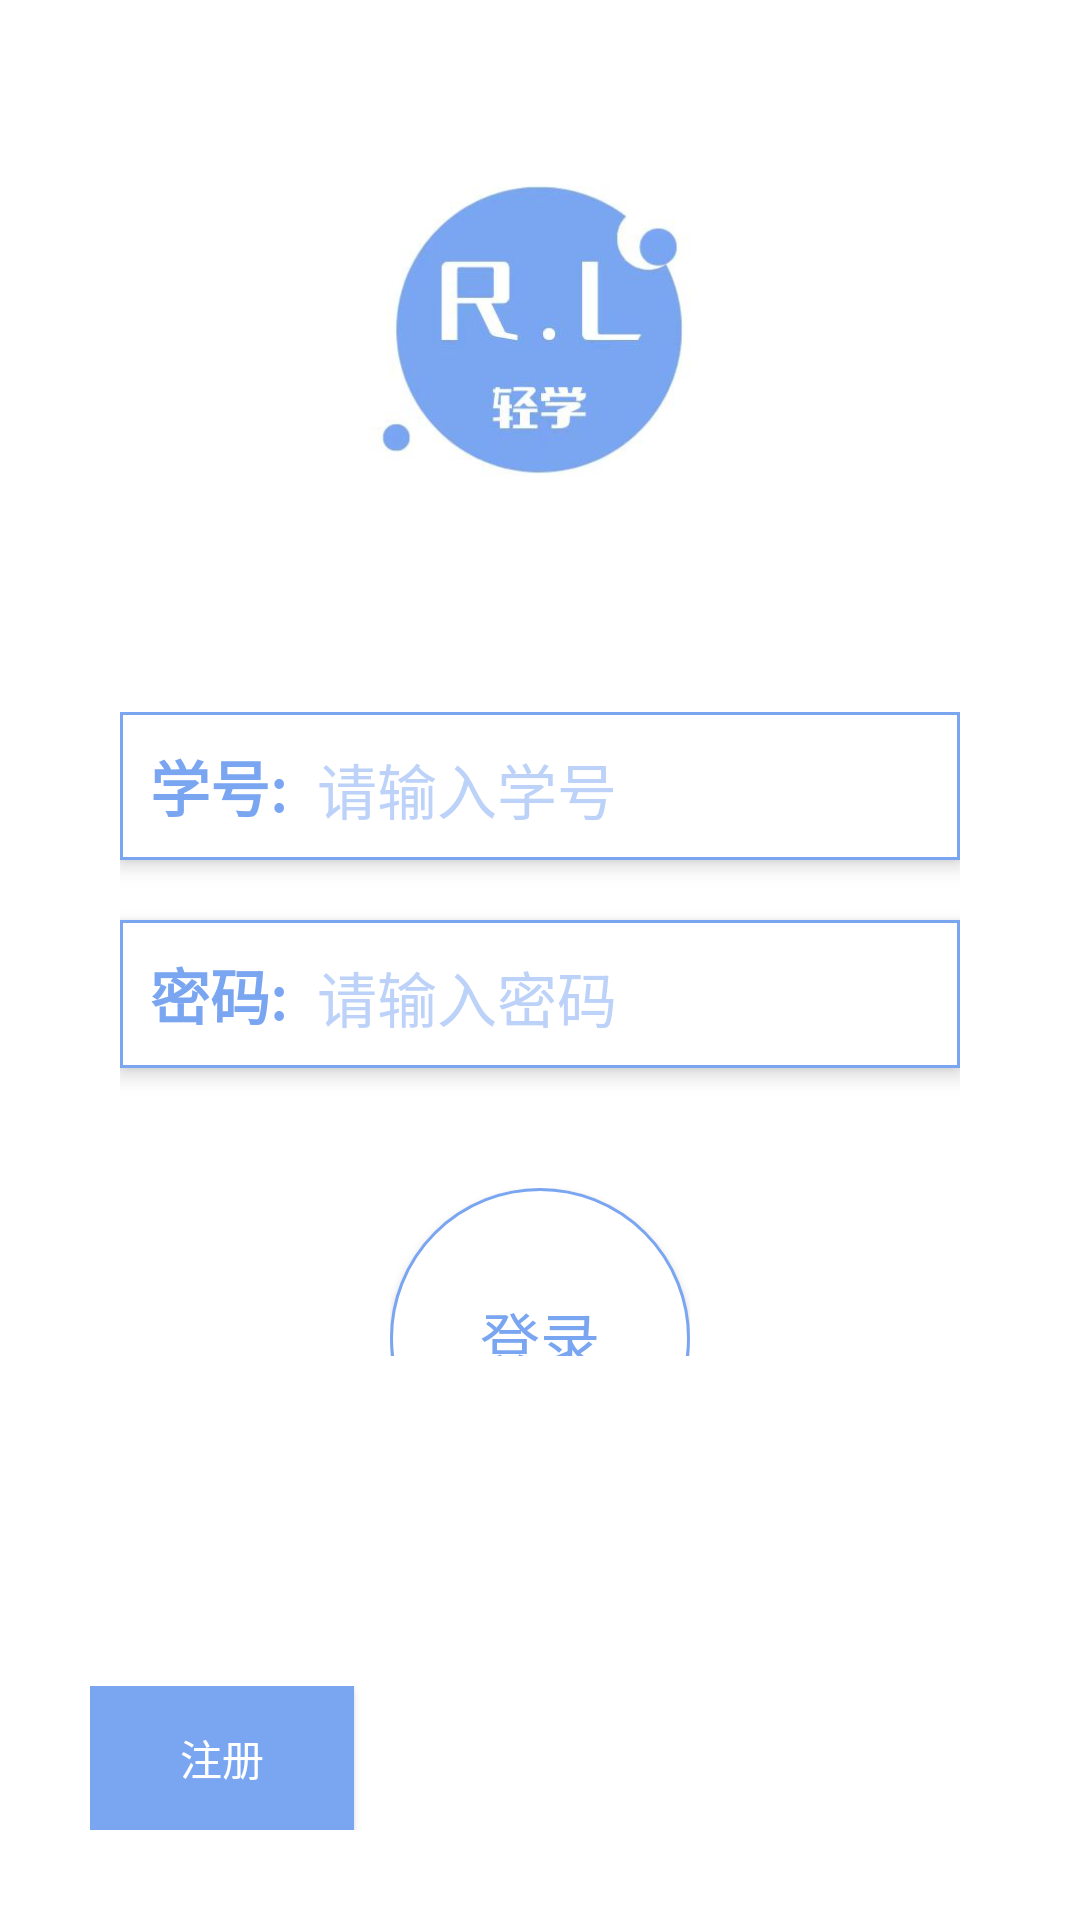

The Android layout XML behind this screen, and the referenced resources:
<!-- AndroidManifest.xml: application theme Theme.ReleaseLearning -->
<!-- res/layout/activity_login_in.xml -->
<?xml version="1.0" encoding="utf-8"?>
<LinearLayout xmlns:android="http://schemas.android.com/apk/res/android"
    xmlns:app="http://schemas.android.com/apk/res-auto"
    xmlns:tools="http://schemas.android.com/tools"
    android:layout_width="match_parent"
    android:layout_height="match_parent"
    tools:context=".login_in"
    android:orientation="vertical"
    android:layout_gravity="center"
    android:paddingTop="30dp"
    android:background="@color/white">

    <ImageView
        android:layout_width="wrap_content"
        android:layout_height="0dp"
        android:layout_margin="0dp"
        android:layout_weight="1"
        android:src="@drawable/logo" />

    <LinearLayout
        android:layout_width="match_parent"
        android:layout_height="0dp"
        android:layout_weight="2"
        android:layout_margin="0dp"
        android:orientation="vertical"
        android:padding="40dp">

        <LinearLayout
            android:layout_width="match_parent"
            android:layout_height="wrap_content"
            android:background="@drawable/shape_linearlayout"
            android:elevation="4dp"
            android:padding="10dp">

            <TextView
                android:layout_width="wrap_content"
                android:layout_height="wrap_content"
                android:text="学号:"
                android:textColor="@color/blue"
                android:textSize="20dp"
                android:textStyle="bold" />

            <EditText
                android:id="@+id/student_login_in_id"
                android:layout_width="match_parent"
                android:layout_height="wrap_content"
                android:layout_marginLeft="10dp"
                android:background="@null"
                android:hint="请输入学号"
                android:textColorHint="@color/blue_little"
                android:textColor="@color/blue"
                android:textSize="20dp" />
        </LinearLayout>

        <LinearLayout
            android:layout_width="match_parent"
            android:layout_height="wrap_content"
            android:layout_marginTop="20dp"
            android:background="@drawable/shape_linearlayout"
            android:elevation="4dp"
            android:padding="10dp">

            <TextView
                android:layout_width="wrap_content"
                android:layout_height="wrap_content"
                android:text="密码:"
                android:textColor="@color/blue"
                android:textSize="20dp"
                android:textStyle="bold" />

            <EditText
                android:id="@+id/student_login_in_password"
                android:layout_width="match_parent"
                android:layout_height="wrap_content"
                android:layout_marginLeft="10dp"
                android:background="@null"
                android:hint="请输入密码"
                android:textColorHint="@color/blue_little"
                android:textColor="@color/blue"
                android:textSize="20dp"
                android:inputType="textPassword"/>
        </LinearLayout>

        <LinearLayout
            android:layout_width="wrap_content"
            android:layout_height="wrap_content"
            android:layout_gravity="center"
            android:layout_margin="40dp">
            <Button
                android:id="@+id/student_login_in"
                android:layout_width="100dp"
                android:layout_height="100dp"
                android:background="@drawable/shape_button"
                android:text="登录"
                android:textSize="20dp"
                android:textColor="@color/blue"/>

        </LinearLayout>

    </LinearLayout>

    <RelativeLayout
        android:layout_margin="30dp"
        android:layout_width="match_parent"
        android:layout_height="wrap_content">
        <Button
            android:id="@+id/student_login_in_register"
            android:layout_width="wrap_content"
            android:layout_height="wrap_content"
            android:background="@color/blue"
            android:text="注册"
            android:textColor="@color/white"/>
    </RelativeLayout>
</LinearLayout>
<!-- resources referenced by this layout -->
<resources>
  <color name="blue">#7AA6F1</color>
  <color name="blue_little">#BCD2F8</color>
  <color name="white">#FFFFFFFF</color>
  <!-- drawable logo: jpg bitmap (drawable, 12015 bytes) -->
  <!-- drawable shape_button (drawable) -->
  <?xml version="1.0" encoding="utf-8"?>
  <shape xmlns:android="http://schemas.android.com/apk/res/android"
      android:shape="oval">
  
      <corners android:radius="0dp" />   
      <solid android:color="#FFFF" />   
      <size
          android:width="40dp"
          android:height="40dp" />
      <stroke
          android:width="1dp"
          android:color="@color/blue" />
  </shape>
  <!-- drawable shape_linearlayout (drawable) -->
  <?xml version="1.0" encoding="utf-8"?>
  <shape xmlns:android="http://schemas.android.com/apk/res/android" >
  
      <solid android:color="#FFFFFF" />
  
      <stroke
          android:width="1dp"
          android:color="@color/blue" />
  
      <padding
          android:bottom="0.1dp"
          android:left="0.5dp"
          android:right="0.5dp"
          android:top="0dp" />
  </shape>
  <style name="Theme.ReleaseLearning" parent="Theme.MaterialComponents.DayNight.NoActionBar.Bridge">
          
          <item name="colorPrimary">@color/purple_500</item>
          <item name="colorPrimaryVariant">@color/purple_700</item>
          <item name="colorOnPrimary">@color/white</item>
          
          <item name="colorSecondary">@color/teal_200</item>
          <item name="colorSecondaryVariant">@color/teal_700</item>
          <item name="colorOnSecondary">@color/black</item>
          
          <item name="android:statusBarColor" tools:targetApi="l">?attr/colorPrimaryVariant</item>
          
      </style>
  <color name="purple_500">#FF6200EE</color>
  <color name="purple_700">#FF3700B3</color>
  <color name="teal_200">#FF03DAC5</color>
  <color name="teal_700">#FF018786</color>
  <color name="black">#FF000000</color>
</resources>
